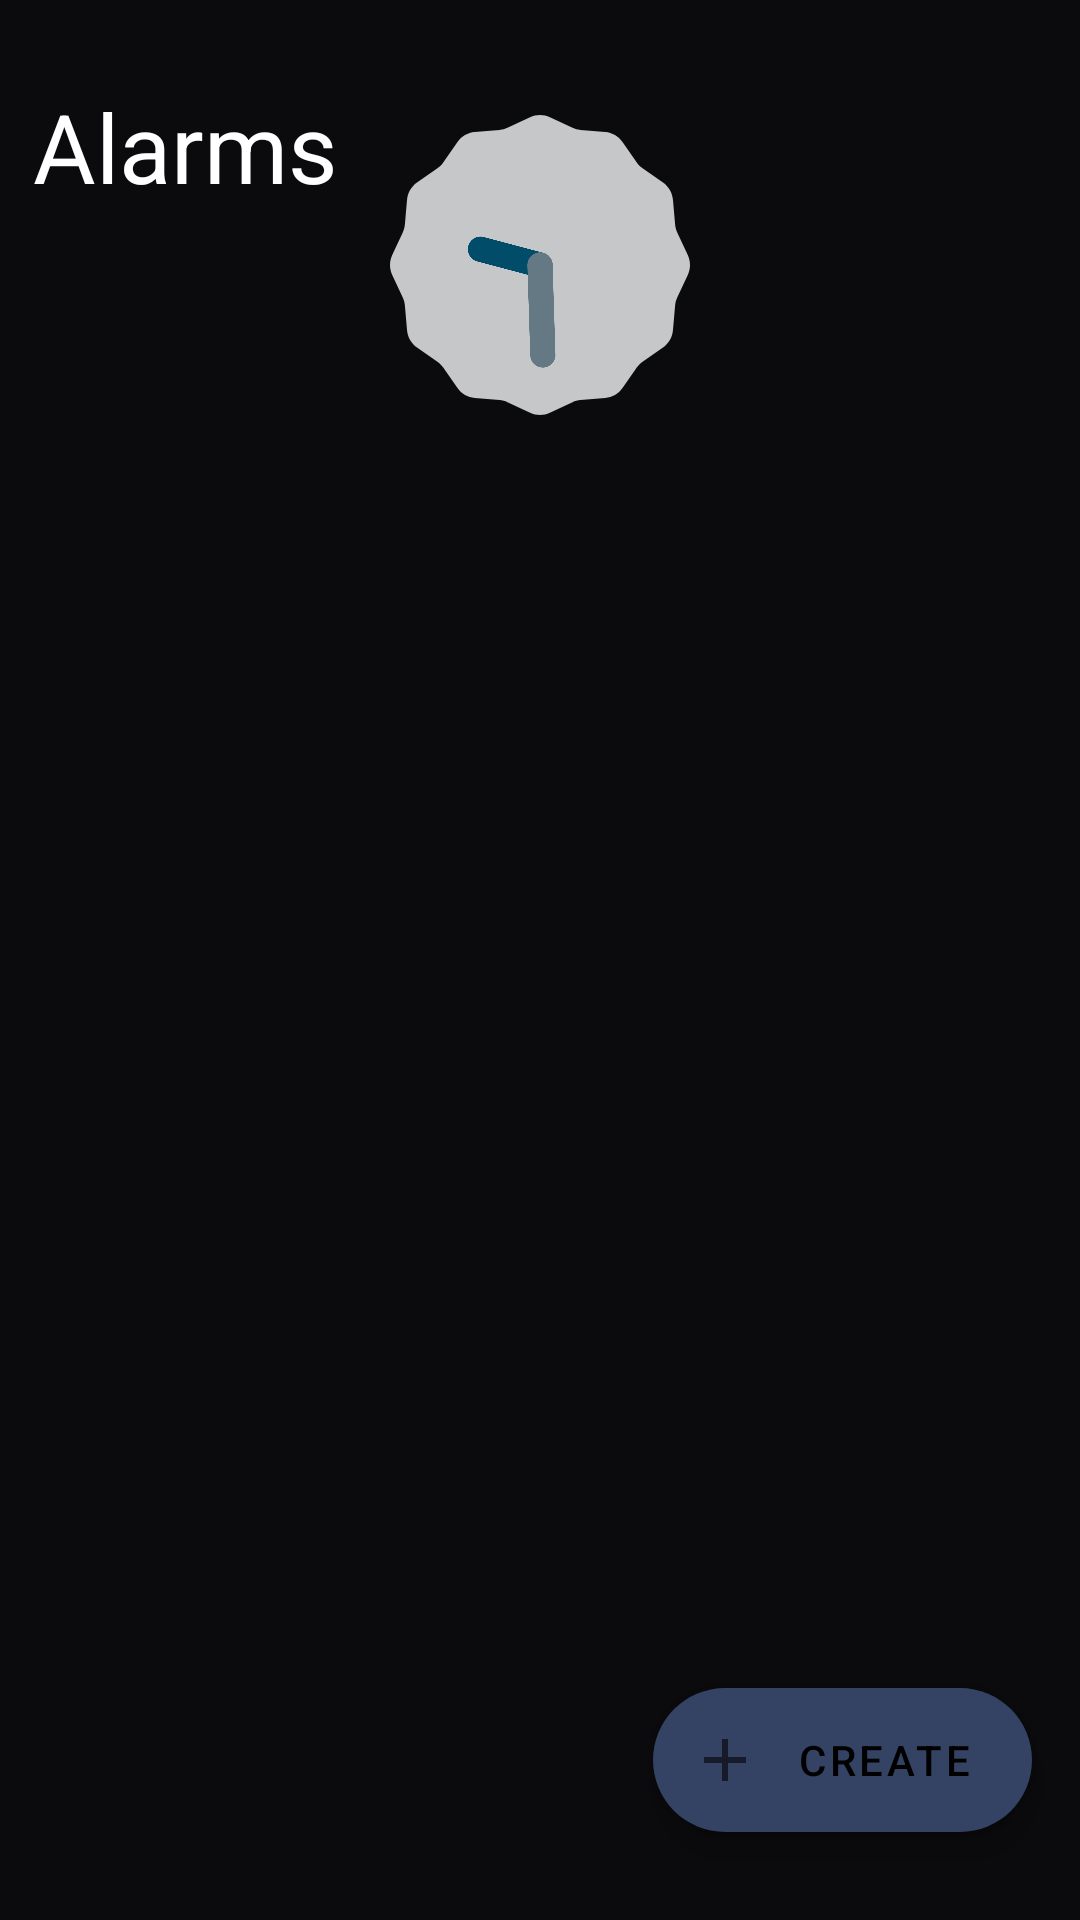

Here is an Android app screen rendered from its layout file. Give the layout XML and the strings, colors and styles it references.
<!-- AndroidManifest.xml: application theme Theme.NotesApplication.NoActionBar -->
<!-- res/layout/activity_alarm.xml -->
<?xml version="1.0" encoding="utf-8"?>
<androidx.constraintlayout.widget.ConstraintLayout xmlns:android="http://schemas.android.com/apk/res/android"
    xmlns:app="http://schemas.android.com/apk/res-auto"
    xmlns:tools="http://schemas.android.com/tools"
    android:layout_width="match_parent"
    android:background="@color/notesBackground"
    android:id="@+id/mainClockLayout"
    android:layout_height="match_parent">

    <TextView
        android:layout_width="wrap_content"
        android:layout_height="wrap_content"
        android:text="@string/clockTitle"
        android:textSize = "32sp"
        android:textColor="@color/white"
        app:layout_constraintBottom_toBottomOf="parent"
        app:layout_constraintEnd_toEndOf="parent"
        app:layout_constraintHorizontal_bias="0.042"
        app:layout_constraintStart_toStartOf="parent"
        app:layout_constraintTop_toTopOf="parent"
        app:layout_constraintVertical_bias="0.046" />

    <AnalogClock
        android:id="@+id/analogClock"
        android:layout_width="125dp"
        android:layout_height="100dp"
        app:layout_constraintBottom_toBottomOf="parent"
        app:layout_constraintEnd_toEndOf="parent"
        app:layout_constraintStart_toStartOf="parent"
        app:layout_constraintTop_toTopOf="parent"
        app:layout_constraintVertical_bias="0.071" />

    <com.google.android.material.floatingactionbutton.ExtendedFloatingActionButton
        android:id="@+id/extendedCreateFab"
        android:layout_width="wrap_content"
        android:layout_height="wrap_content"
        android:layout_gravity="bottom|right"
        android:layout_margin="16dp"
        android:text="@string/createNotesButton"
        app:backgroundTint="@color/extendedFABColour"
        app:icon="@drawable/addbox"
        app:layout_constraintBottom_toBottomOf="parent"
        app:layout_constraintEnd_toEndOf="parent"
        app:layout_constraintHorizontal_bias="1.0"
        app:layout_constraintStart_toStartOf="parent"
        app:layout_constraintTop_toTopOf="parent"
        app:layout_constraintVertical_bias="0.976"
        tools:ignore="MissingConstraints,RtlHardcoded" />

    <androidx.recyclerview.widget.RecyclerView
        android:id="@+id/recyclerAlarms"
        android:layout_width="375dp"
        android:layout_height="400dp"
        android:textColor="@color/white"
        android:textSize="32sp"
        app:layout_constraintBottom_toBottomOf="parent"
        app:layout_constraintEnd_toEndOf="parent"
        app:layout_constraintHorizontal_bias="0.555"
        app:layout_constraintStart_toStartOf="parent"
        app:layout_constraintTop_toBottomOf="@+id/analogClock"
        app:layout_constraintVertical_bias="0.191" />


</androidx.constraintlayout.widget.ConstraintLayout>
<!-- resources referenced by this layout -->
<resources>
  <color name="extendedFABColour">#344263</color>
  <color name="notesBackground">#0B0B0E</color>
  <color name="white">#FFFFFFFF</color>
  <!-- drawable addbox (drawable-anydpi) -->
  <vector xmlns:android="http://schemas.android.com/apk/res/android"
      android:width="24dp"
      android:height="24dp"
      android:viewportWidth="24"
      android:viewportHeight="24"
      android:tint="#333333"
      android:alpha="0.6">
    <path
        android:fillColor="@android:color/white"
        android:pathData="M19,13h-6v6h-2v-6H5v-2h6V5h2v6h6V13z"/>
  </vector>
  <string name="clockTitle">Alarms</string>
  <string name="createNotesButton">Create</string>
  <style name="Theme.NotesApplication.NoActionBar">
          <item name="windowActionBar">false</item>
          <item name="windowNoTitle">true</item>
      </style>
</resources>
